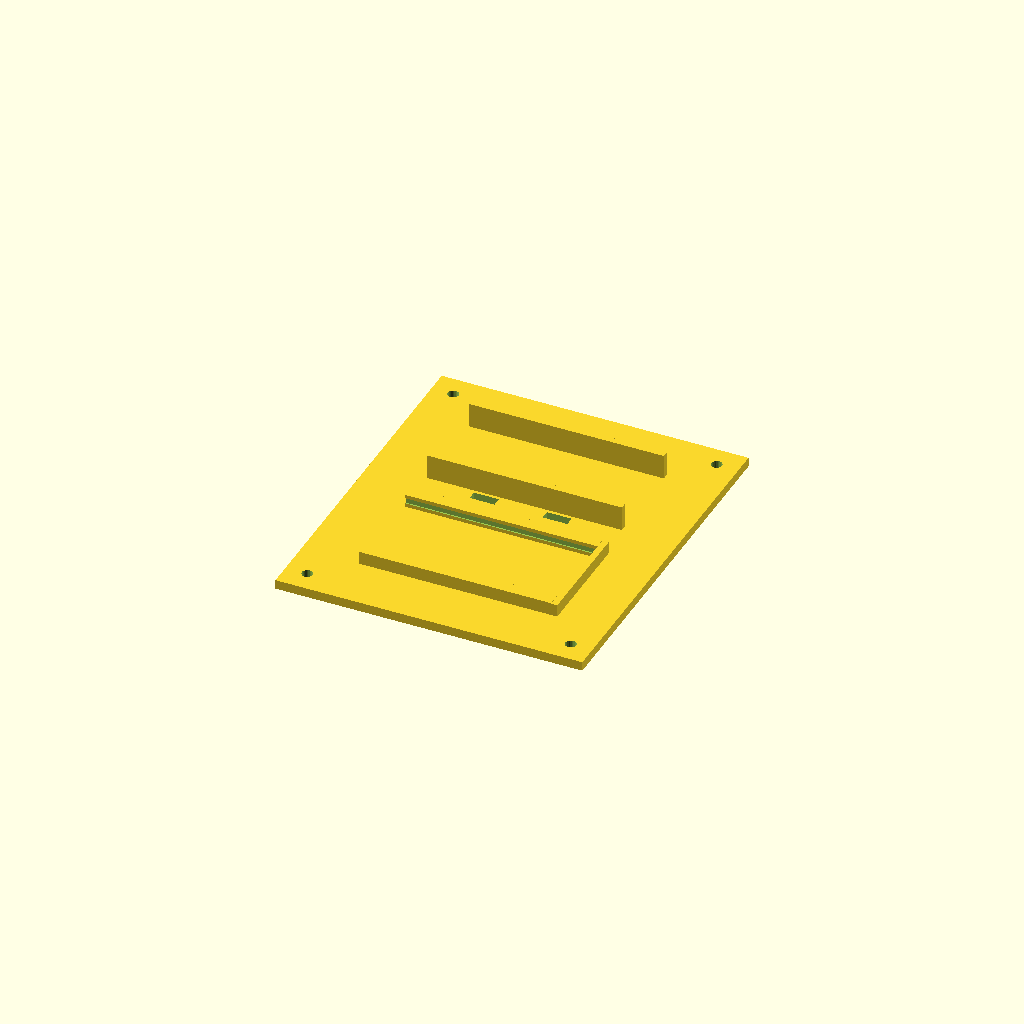
Cell 1 — every parameter at its default value.
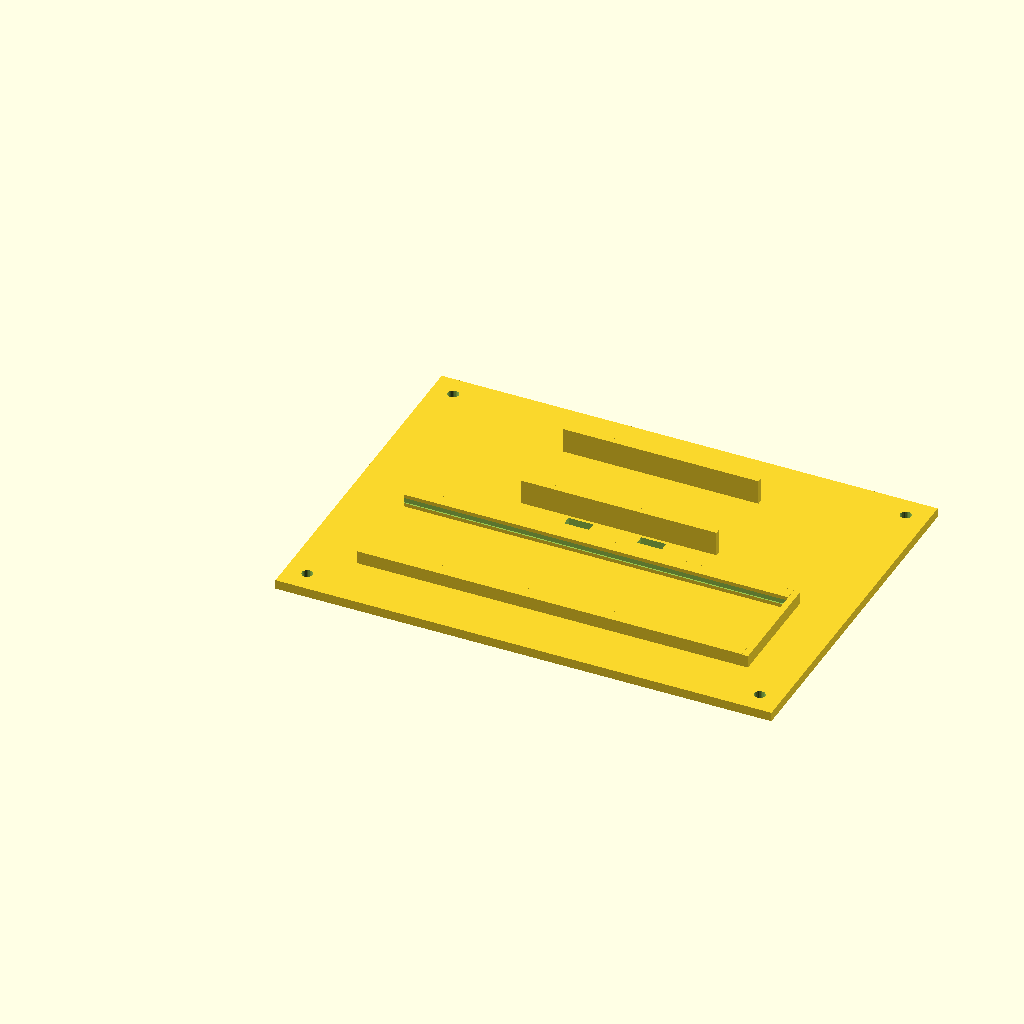
Cell 2: the same model with s3_len = 124.
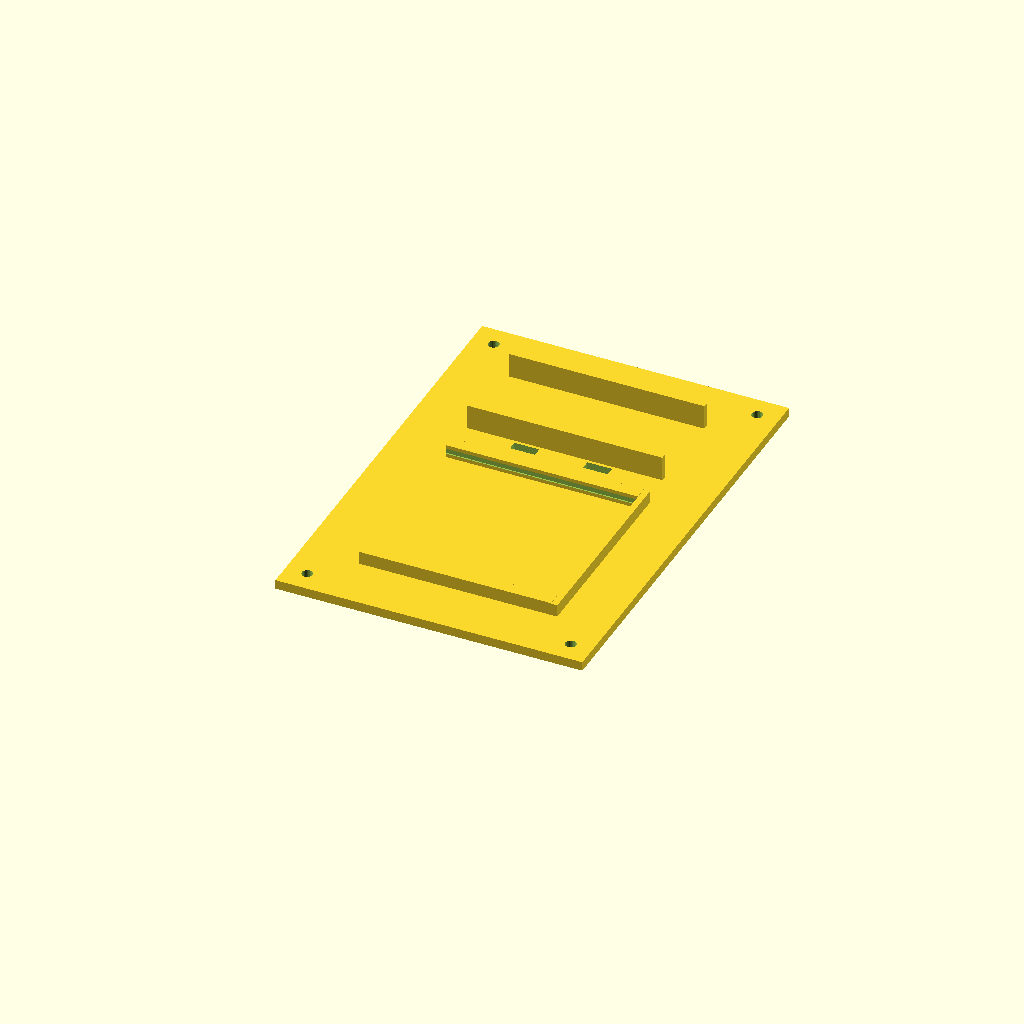
Cell 3: s3_wid = 56 (everything else at default).
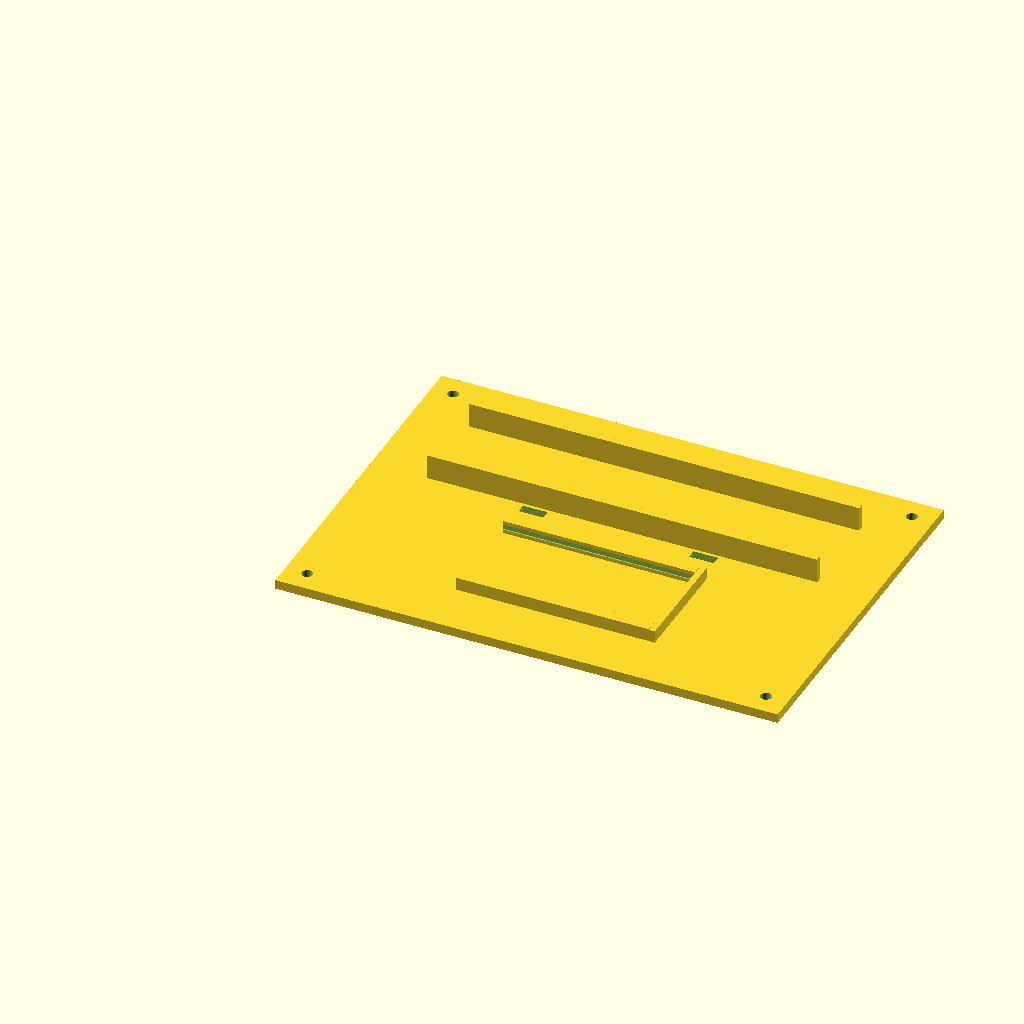
Cell 4: the same model with drok_len = 126.
One fixed orthographic camera (rotation 55°, 0°, 25°; colour scheme Cornfield) for every cell.
OpenSCAD source file hardware/mount-tray.scad:
// KenLED controller mounting tray — ESP32-S3-DevKitC-1 + DROK USB buck.
// Prints flat, no supports. Screws or VHB-tapes into the junction box.
// v3: both bays centered; corner screw holes have clear webbing all around.

// ---- parameters (mm) ----
s3_len = 62;      // DevKitC-1 board length (measured)
s3_wid = 28;      // board width (measured)
pcb_t = 1.8;      // rail groove height (1.6mm PCB + slip)
rail_lip = 0.4;   // lip overhang — tiny, clears the header pins

drok_len = 63;    // DROK buck length (measured)
drok_wid = 27;    // DROK width (measured)
drok_wall = 8;    // cradle side-wall height

base_t = 3;       // baseplate thickness
gap = 12;         // spacing between the two bays
edge = 18;        // clear border around the bays (screw holes live here)
hole_inset = 7;   // screw hole distance from tray corners

// ---- derived layout (everything centered) ----
tray_len = max(s3_len, drok_len) + 2 * edge;
content_h = (s3_wid + 8) + gap + (drok_wid + 4); // s3 bay + gap + drok bay
tray_wid = content_h + 2 * edge;

s3_x = (tray_len - s3_len) / 2;
s3_y = edge + 4;                       // s3 board's lower edge
drok_x = (tray_len - drok_len) / 2;
drok_y = edge + 8 + s3_wid + gap + 2;  // drok module's lower edge

// ---- baseplate with corner screw holes + drok zip-tie slots ----
difference() {
  cube([tray_len, tray_wid, base_t]);
  for (x = [hole_inset, tray_len - hole_inset], y = [hole_inset, tray_wid - hole_inset])
    translate([x, y, -1]) cylinder(h = base_t + 2, d = 3.5, $fn = 24); // M3
  // zip-tie slot pairs flanking the DROK bay
  for (x = [drok_x + drok_len * 0.25, drok_x + drok_len * 0.75 - 8])
    for (y = [drok_y - 6, drok_y + drok_wid + 3])
      translate([x, y, -1]) cube([8, 3, base_t + 2]);
}

// ---- bay 1: S3 edge rails (ends open — USB reachable; slide in from an end) ----
// outer rail, lip faces +y (toward the board)
translate([s3_x, s3_y - 4, base_t]) difference() {
  cube([s3_len, 4, pcb_t + 2.4]);
  translate([-1, 4 - rail_lip, 1.2]) cube([s3_len + 2, rail_lip + 1, pcb_t]);
}
// inner rail, lip faces -y
translate([s3_x, s3_y + s3_wid, base_t]) difference() {
  cube([s3_len, 4, pcb_t + 2.4]);
  translate([-1, -1, 1.2]) cube([s3_len + 2, rail_lip + 1, pcb_t]);
}
// end stop (one end only, so the board can still slide in; the box wall
// or lid backs up the open end)
translate([s3_x + s3_len, s3_y - 4, base_t]) cube([2, s3_wid + 8, 4]);

// ---- bay 2: DROK cradle — side walls only, BOTH ENDS OPEN for terminals/USB ----
for (y = [drok_y - 2, drok_y + drok_wid])
  translate([drok_x, y, base_t]) cube([drok_len, 2, drok_wall]);
Parameter table extracted from the source (name, type, default, range or options):
s3_len: number, default 62
s3_wid: number, default 28
pcb_t: number, default 1.8
rail_lip: number, default 0.4
drok_len: number, default 63
drok_wid: number, default 27
drok_wall: number, default 8
base_t: number, default 3
gap: number, default 12
edge: number, default 18
hole_inset: number, default 7
